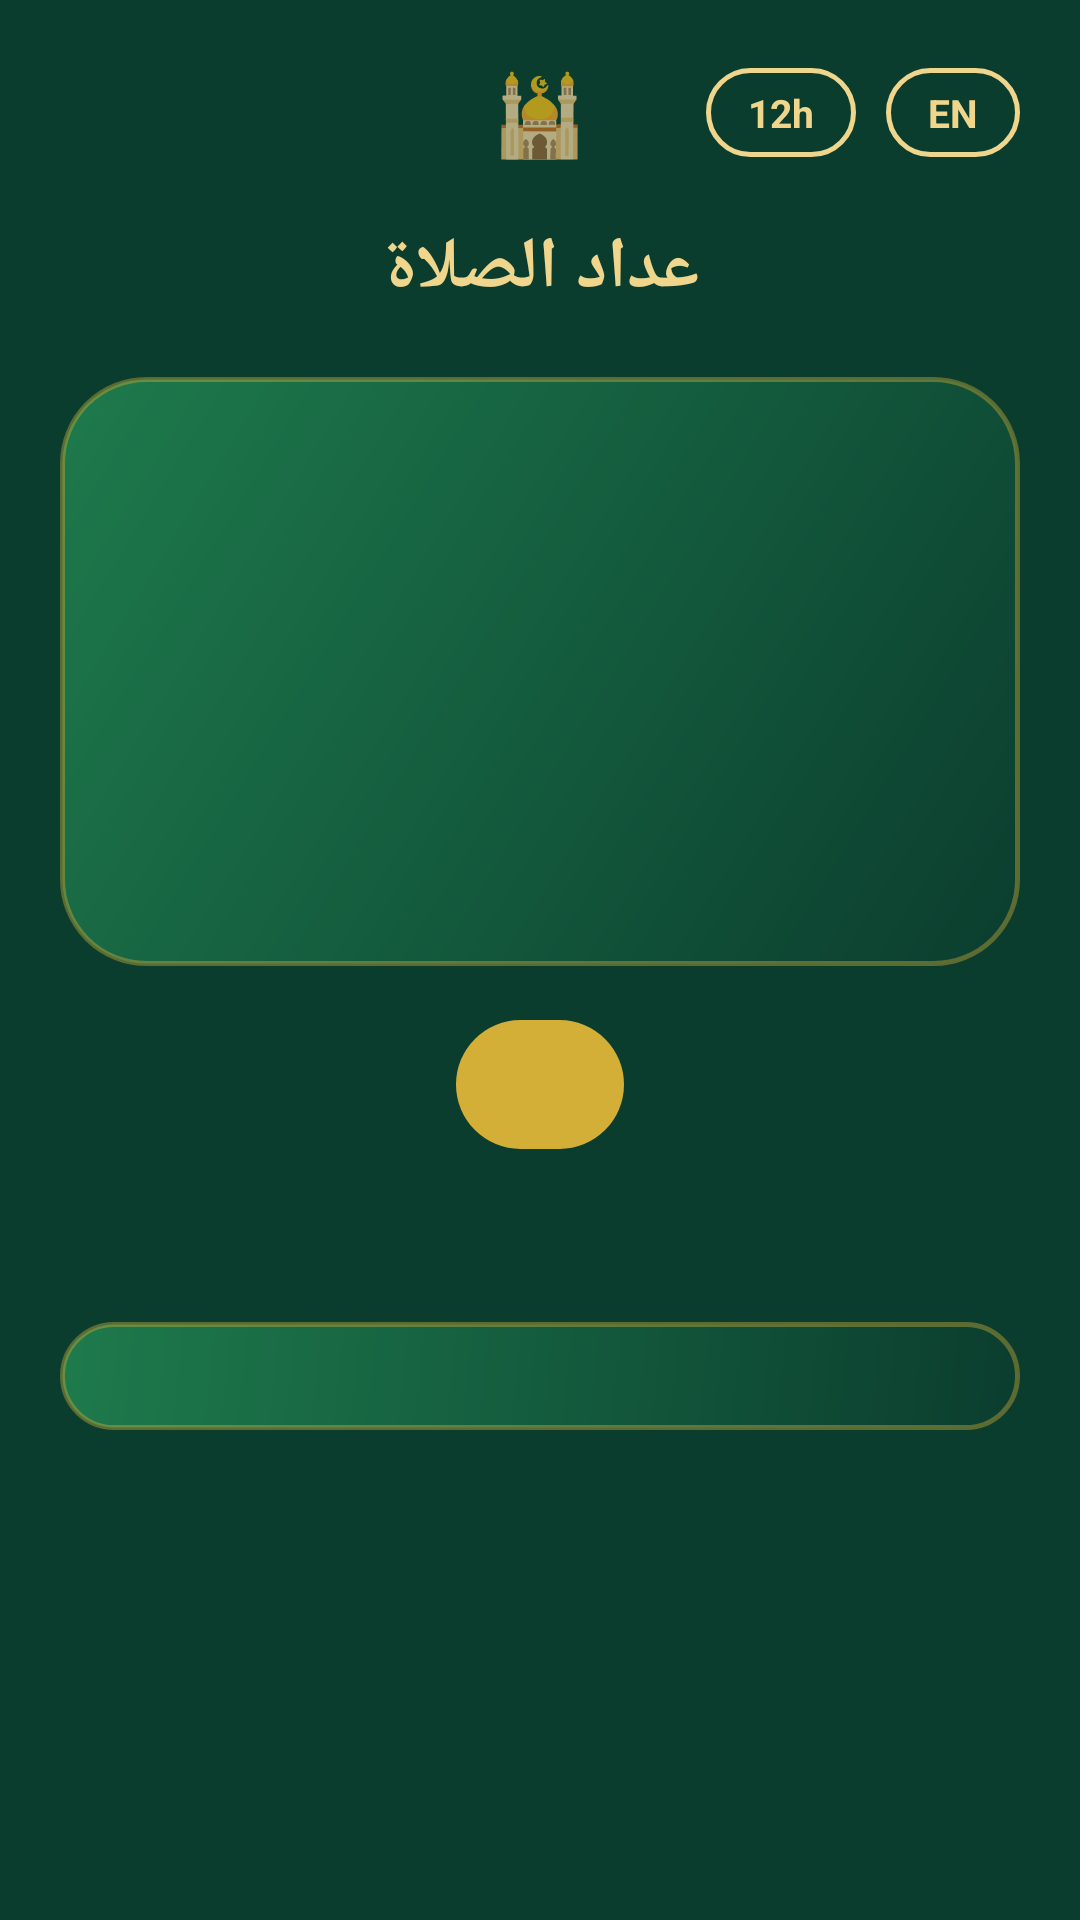

Layout XML and referenced resources for this Android screen:
<!-- AndroidManifest.xml: application theme Theme.PrayerCountdown -->
<!-- res/layout/activity_main.xml -->
<?xml version="1.0" encoding="utf-8"?>
<ScrollView xmlns:android="http://schemas.android.com/apk/res/android"
    android:layout_width="match_parent"
    android:layout_height="match_parent"
    android:background="@color/deep_green"
    android:fillViewport="true">

    <LinearLayout
        android:layout_width="match_parent"
        android:layout_height="wrap_content"
        android:orientation="vertical"
        android:padding="20dp">

        
        <RelativeLayout
            android:layout_width="match_parent"
            android:layout_height="wrap_content"
            android:layout_marginBottom="18dp">

            <TextView
                android:layout_width="wrap_content"
                android:layout_height="wrap_content"
                android:layout_centerInParent="true"
                android:text="🕌"
                android:textSize="26sp" />

            <TextView
                android:id="@+id/btn_lang_toggle"
                android:layout_width="wrap_content"
                android:layout_height="wrap_content"
                android:layout_alignParentEnd="true"
                android:layout_centerVertical="true"
                android:background="@drawable/pill_button_outline"
                android:paddingStart="14dp"
                android:paddingEnd="14dp"
                android:paddingTop="6dp"
                android:paddingBottom="6dp"
                android:text="EN"
                android:textColor="@color/gold_light"
                android:textSize="13sp"
                android:textStyle="bold" />

            <TextView
                android:id="@+id/btn_format_toggle"
                android:layout_width="wrap_content"
                android:layout_height="wrap_content"
                android:layout_toStartOf="@id/btn_lang_toggle"
                android:layout_marginEnd="10dp"
                android:layout_centerVertical="true"
                android:background="@drawable/pill_button_outline"
                android:paddingStart="14dp"
                android:paddingEnd="14dp"
                android:paddingTop="6dp"
                android:paddingBottom="6dp"
                android:text="12h"
                android:textColor="@color/gold_light"
                android:textSize="13sp"
                android:textStyle="bold" />
        </RelativeLayout>

        <TextView
            android:id="@+id/tv_app_title"
            android:layout_width="wrap_content"
            android:layout_height="wrap_content"
            android:layout_gravity="center_horizontal"
            android:text="عداد الصلاة"
            android:textColor="@color/gold_light"
            android:textSize="24sp"
            android:textStyle="bold"
            android:layout_marginBottom="20dp" />

        
        <LinearLayout
            android:id="@+id/next_prayer_card"
            android:layout_width="match_parent"
            android:layout_height="wrap_content"
            android:orientation="vertical"
            android:gravity="center"
            android:background="@drawable/widget_bg_normal"
            android:padding="24dp"
            android:layout_marginBottom="18dp">

            <TextView
                android:id="@+id/tv_next_name"
                android:layout_width="wrap_content"
                android:layout_height="wrap_content"
                android:text=""
                android:textColor="@color/gold_light"
                android:textSize="18sp"
                android:textStyle="bold" />

            <TextView
                android:id="@+id/tv_next_countdown"
                android:layout_width="wrap_content"
                android:layout_height="wrap_content"
                android:layout_marginTop="8dp"
                android:text=""
                android:textColor="@color/cream"
                android:textSize="48sp"
                android:textStyle="bold"
                android:fontFamily="sans-serif-condensed" />

            <ProgressBar
                android:id="@+id/progress_loading"
                style="?android:attr/progressBarStyleSmall"
                android:layout_width="wrap_content"
                android:layout_height="wrap_content"
                android:layout_marginTop="8dp"
                android:indeterminateTint="@color/gold_light" />

            <TextView
                android:id="@+id/tv_location_line"
                android:layout_width="wrap_content"
                android:layout_height="wrap_content"
                android:layout_marginTop="10dp"
                android:text=""
                android:textColor="@color/white_90"
                android:textSize="13sp" />
        </LinearLayout>

        <TextView
            android:id="@+id/btn_refresh"
            android:layout_width="wrap_content"
            android:layout_height="wrap_content"
            android:layout_gravity="center_horizontal"
            android:background="@drawable/pill_button_solid"
            android:paddingStart="28dp"
            android:paddingEnd="28dp"
            android:paddingTop="12dp"
            android:paddingBottom="12dp"
            android:text=""
            android:textColor="@color/deep_green"
            android:textStyle="bold"
            android:textSize="14sp"
            android:layout_marginBottom="26dp"
            android:clickable="true"
            android:focusable="true" />

        <TextView
            android:id="@+id/tv_table_header"
            android:layout_width="wrap_content"
            android:layout_height="wrap_content"
            android:text=""
            android:textColor="@color/gold_light"
            android:textSize="16sp"
            android:textStyle="bold"
            android:layout_marginBottom="10dp" />

        <LinearLayout
            android:id="@+id/times_table"
            android:layout_width="match_parent"
            android:layout_height="wrap_content"
            android:orientation="vertical"
            android:background="@drawable/widget_bg_normal"
            android:padding="18dp"
            android:layout_marginBottom="22dp" />

        <TextView
            android:id="@+id/tv_instructions"
            android:layout_width="match_parent"
            android:layout_height="wrap_content"
            android:text=""
            android:textColor="@color/white_90"
            android:textSize="13sp"
            android:gravity="center"
            android:lineSpacingExtra="4dp" />

    </LinearLayout>
</ScrollView>
<!-- resources referenced by this layout -->
<resources>
  <color name="cream">#FBF3DD</color>
  <color name="deep_green">#0B3D2E</color>
  <color name="gold_light">#F0D68C</color>
  <color name="white_90">#E6FFFFFF</color>
  <!-- drawable pill_button_outline (drawable) -->
  <?xml version="1.0" encoding="utf-8"?>
  <shape xmlns:android="http://schemas.android.com/apk/res/android"
      android:shape="rectangle">
      <corners android:radius="20dp" />
      <stroke android:width="1.5dp" android:color="@color/gold_light" />
      <solid android:color="#00000000" />
  </shape>
  <!-- drawable pill_button_solid (drawable) -->
  <?xml version="1.0" encoding="utf-8"?>
  <shape xmlns:android="http://schemas.android.com/apk/res/android"
      android:shape="rectangle">
      <corners android:radius="24dp" />
      <solid android:color="@color/gold" />
  </shape>
  <!-- drawable widget_bg_normal (drawable) -->
  <?xml version="1.0" encoding="utf-8"?>
  <shape xmlns:android="http://schemas.android.com/apk/res/android"
      android:shape="rectangle">
      <gradient
          android:type="linear"
          android:angle="135"
          android:startColor="#0B3D2E"
          android:centerColor="#145C3E"
          android:endColor="#1E7A4C" />
      <corners android:radius="28dp" />
      <stroke
          android:width="1.5dp"
          android:color="#66D4AF37" />
  </shape>
  <style name="Theme.PrayerCountdown" parent="android:Theme.Material.NoActionBar">
          <item name="android:colorPrimary">@color/emerald</item>
          <item name="android:colorPrimaryDark">@color/deep_green</item>
          <item name="android:colorAccent">@color/gold</item>
          <item name="android:windowBackground">@color/app_background</item>
      </style>
  <color name="gold">#D4AF37</color>
  <color name="emerald">#1E7A4C</color>
  <color name="app_background">#0B3D2E</color>
</resources>
